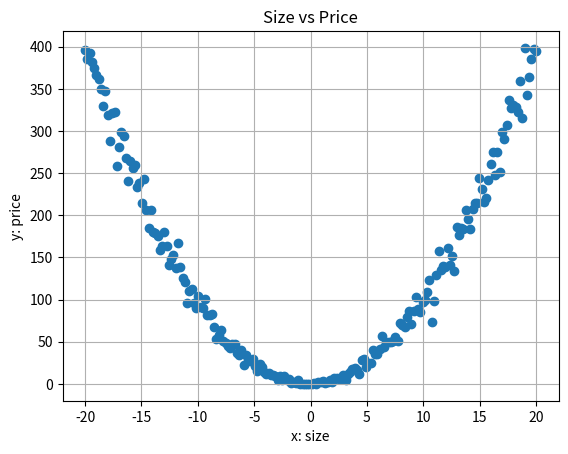

Reproduce this figure in Python.
import matplotlib.pyplot as plt
import numpy as np

# x^2 curve

n = 200
x = np.linspace(-20, 20, n)
mu, sigma = 0, 0.5
noise = np.random.normal(mu, sigma, n)
y = (x + noise) ** 2

plt.scatter(x, y)

plt.title(f'Size vs Price')
plt.xlabel('x: size')
plt.ylabel('y: price')
plt.grid()

plt.show()

